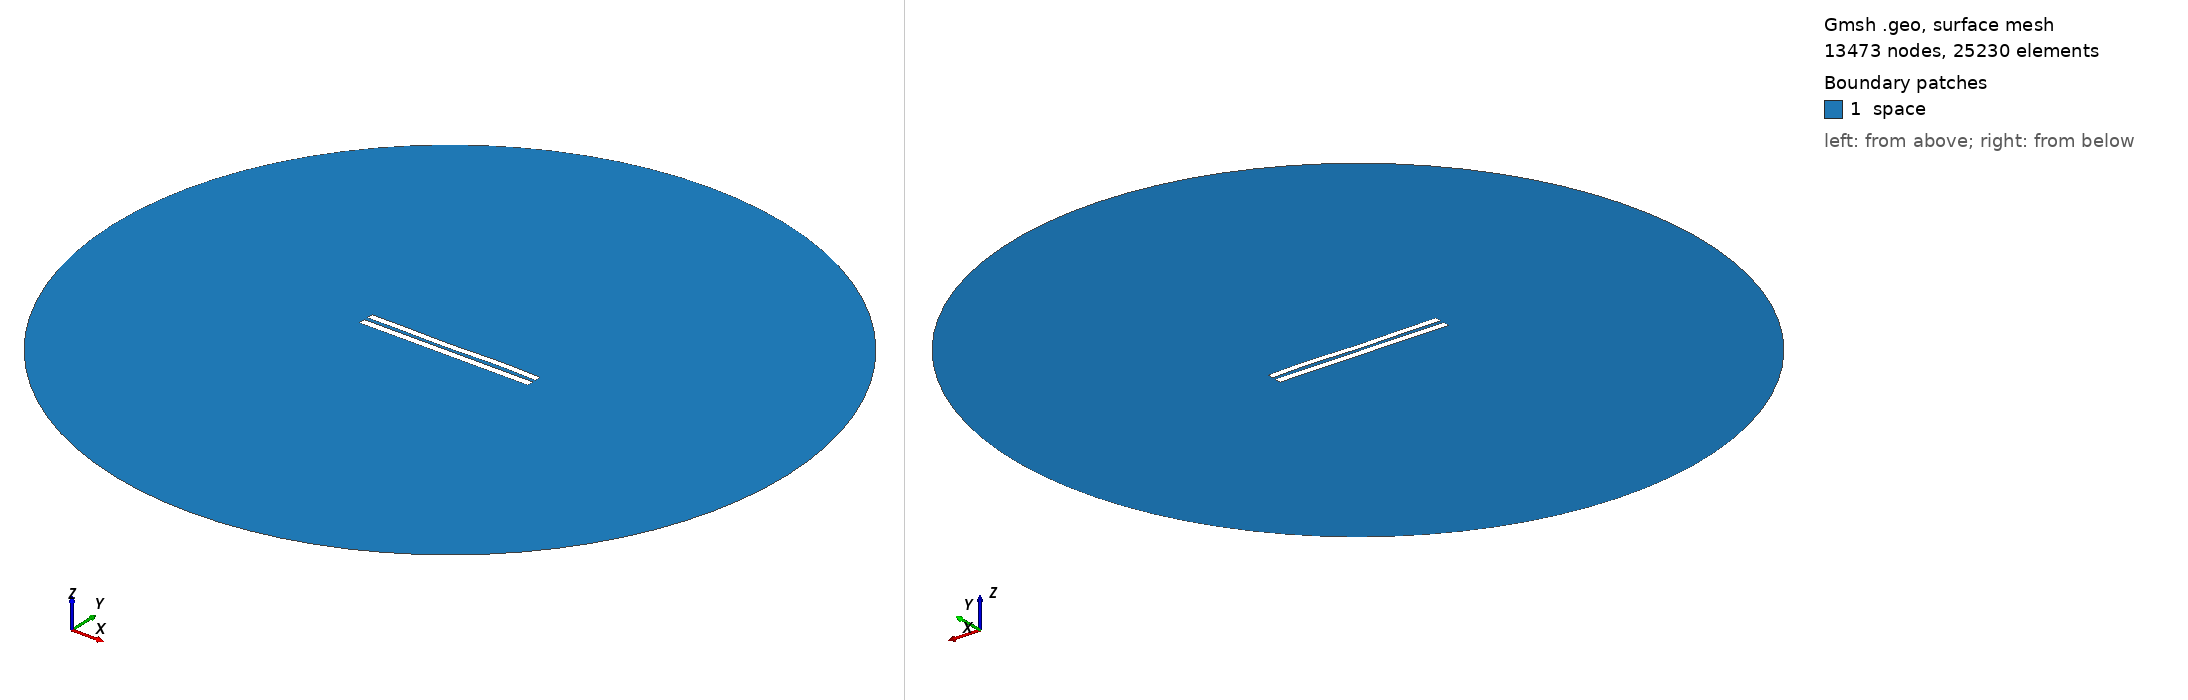

Gmsh geometry script, surface-meshed: 13473 nodes, 25230 surface elements. Boundary patches (legend numbers): 1 space. Left view from above one corner, right view from below the opposite corner. Legend entries are the model's physical surfaces. The drawing asked Gmsh for element sizes between 1% and 20% of the model's largest extent; the script's own settings can give other sizes.

=== 5280.geo (drawn) ===
//---------------------------------------
// Geometry kernel
//---------------------------------------

SetFactory("OpenCASCADE");



//---------------------------------------
// Parameters of the geometry
//---------------------------------------

// Overetch of the upper plate
overetch = 0.125;

// Distance between the plates
distance = 2.25;

// Discretization over the x axis (for the deformation)
nx = 50; 

// Length of the plate
L = 100 - overetch; 

// Number of modes
n = 4; 

// 1st mode coefficient
coeff(1) = 0.0;
beta(1) = 0.596864 * 3.1415926535 / L;

// 2nd mode coefficient
coeff(2) = -0.075;
beta(2) = 1.49418 * 3.1415926535 / L;

// 3rd mode coefficient
coeff(3) = -0.15;
beta(3) = 2.50025 * 3.1415926535 / L;

// 4th mode coefficient
coeff(4) = 0.15;
beta(4) = 3.49999 * 3.1415926535 / L;



//---------------------------------------
// Upper plate (deformed rectangle)
//---------------------------------------

// Coordiantes of the upper plate
xmin = -50;
xmax = 50 - overetch;

// Height of the upper plate
yheight = 4 - 2 * overetch;

// Indexes of the points
UpperID[] = {};
LowerID[] = {};
LeftID[] = {};
RightID[] = {};

// Point index
p = 1;

// Horizontal edges
For i In {1:nx}
    x = xmin + (i-1)*(xmax - xmin)/(nx-1);

    y_bottom = distance / 2 + overetch;
    For j In {1:n}
        C = (Cosh(beta(j)*L) + Cos(beta(j)*L)) / (Sinh(beta(j)*L) + Sin(beta(j)*L));
        y_bottom  = y_bottom + coeff(j) * (Cosh(beta(j)*(x+50)) - Cos(beta(j)*(x+50)) - C * (Sinh(beta(j)*(x+50)) - Sin(beta(j)*(x+50))));
    EndFor

    y_top = y_bottom + yheight;

    Point(p) = {x, y_top, 0, 1.0};
    UpperID[i] = p;
    p = p + 1;

    Point(p) = {x, y_bottom, 0, 1.0};
    LowerID[i] = p;
    p = p + 1;
EndFor

// Create point lists
UpperPts[] = {}; LowerPts[] = {};
For i In {1:nx}
  UpperPts[] += {UpperID[i]};
  LowerPts[] += {LowerID[i]};
EndFor

// Build splines
Spline(1) = {UpperPts[]};
Spline(2) = {LowerPts[]};
Line(3) = {LowerPts[nx-1], UpperPts[nx-1]};
Line(4) = {LowerPts[0], UpperPts[0]};

// Build the plane surface
Curve Loop(1) = {2, 3, -1, -4};
Plane Surface(1) = {1};



//---------------------------------------
// Lower plate (rectangle)
//---------------------------------------

// Vertices
Point(1001) = {-50, -1, 0, 1.0};
Point(1002) = { 50, -1, 0, 1.0};
Point(1003) = { 50,  -5, 0, 1.0};
Point(1004) = {-50,  -5, 0, 1.0};

// Edges
Line(5) = {1001, 1002};
Line(6) = {1002, 1003};
Line(7) = {1003, 1004};
Line(8) = {1004, 1001};

// Plane surface
Line Loop(2) = {5, 6, 7, 8};
Plane Surface(2) = {2}; 



//---------------------------------------
// Outer (fictious) boundary
//---------------------------------------

// Points
Point(1005) = {0, 0, 0};       // Center
Point(1006) = {200, 0, 0};     // Start point
Point(1007) = {0, 200, 0};     // 90 degrees
Point(1008) = {-200, 0, 0};    // 180 degrees
Point(1009) = {0, -200, 0};    // 270 degrees

// Circle arcs (each needs start, center, end)
Circle(9) = {1006, 1005, 1007};
Circle(10) = {1007, 1005, 1008};
Circle(11) = {1008, 1005, 1009};
Circle(12) = {1009, 1005, 1006};

// Plane surface for the entire domain
Curve Loop(3) = {9, 10, 11, 12};
Surface(3) = {3};

// Subtract the plates from the whole domain to obtain the actual domain where we want to solve the equations
BooleanDifference{ Surface{3}; Delete; }{ Surface{1}; Surface{2}; Delete; }




//---------------------------------------
// Transfinite Lines/Curves
//---------------------------------------

// Set the number of points on the boundaries
r = 7;

// Plates
Transfinite Curve {1, 2} = 50*r Using Progression 1;
Transfinite Curve {3, 4} = 2*r Using Progression 1;
Transfinite Line {5, 7} = 50*r Using Progression 1;
Transfinite Line {6, 8} = 2*r Using Progression 1;

// Outer boundary
Transfinite Line {9, 10, 11, 12} = 20 Using Progression 1;



//---------------------------------------
// Physical groups
//---------------------------------------                

// Physical curves (boundaries)
Physical Line("force_segment", 10) = {2};
Physical Line("upper_plate", 11) = {1, 3, 4};
Physical Line("lower_plate", 12) = {5, 6, 7, 8};
Physical Line("boundary", 20) = {9, 10, 11, 12};

// Physical Surfaces
Physical Surface("space", 30) = {3};



//---------------------------------------
// 6. Generate the Mesh
//---------------------------------------

// 2D mesh generation
Mesh 2;
